Image classification data set "Dataset_train_uniform_final" (LeNPThuyVy/Campus-Integrity-Monitor on GitHub). Class labels (2): non-uniform, uniform.

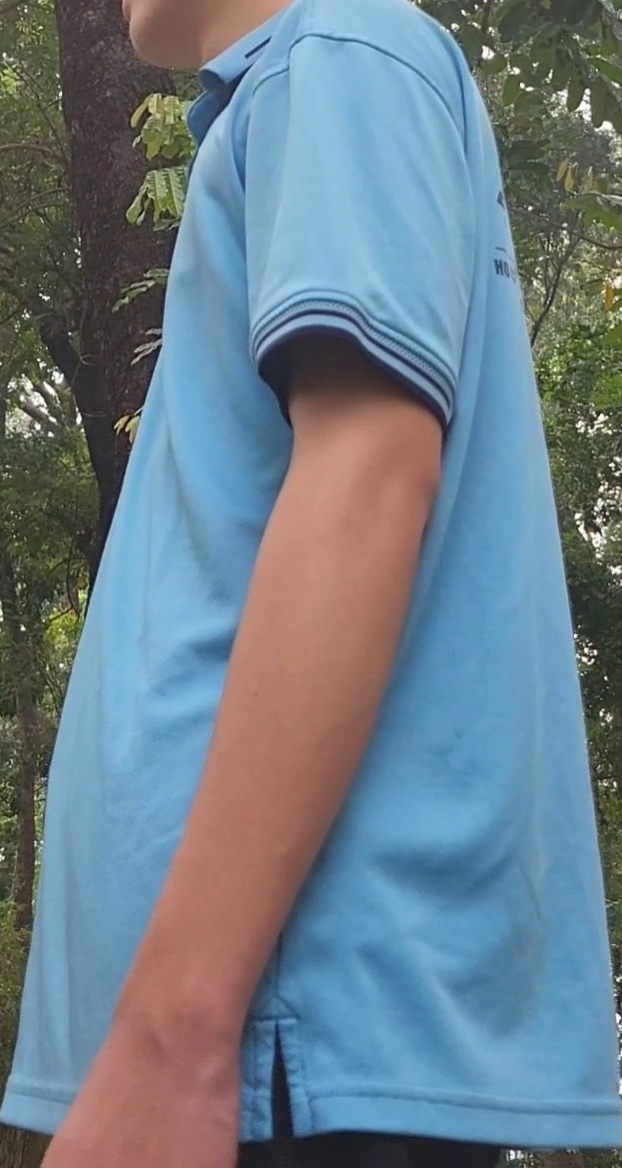
Label: uniform

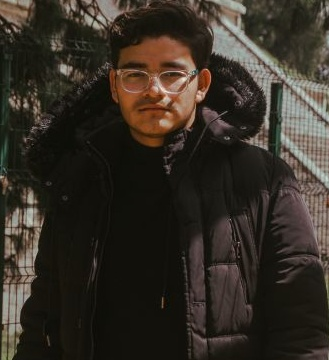
Label: non-uniform

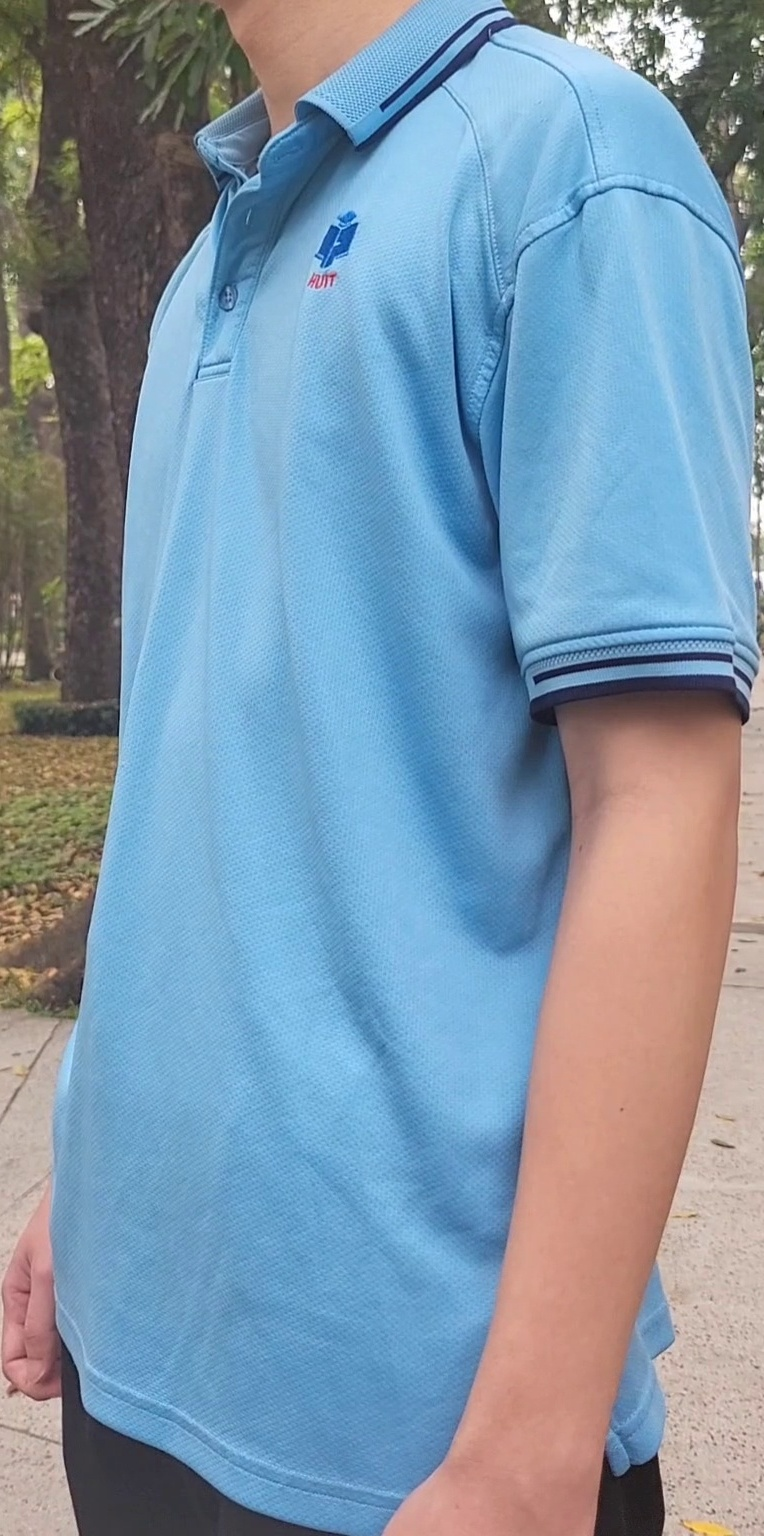
Label: uniform

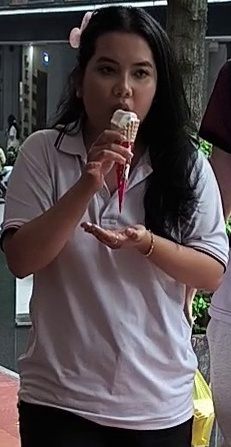
Label: non-uniform

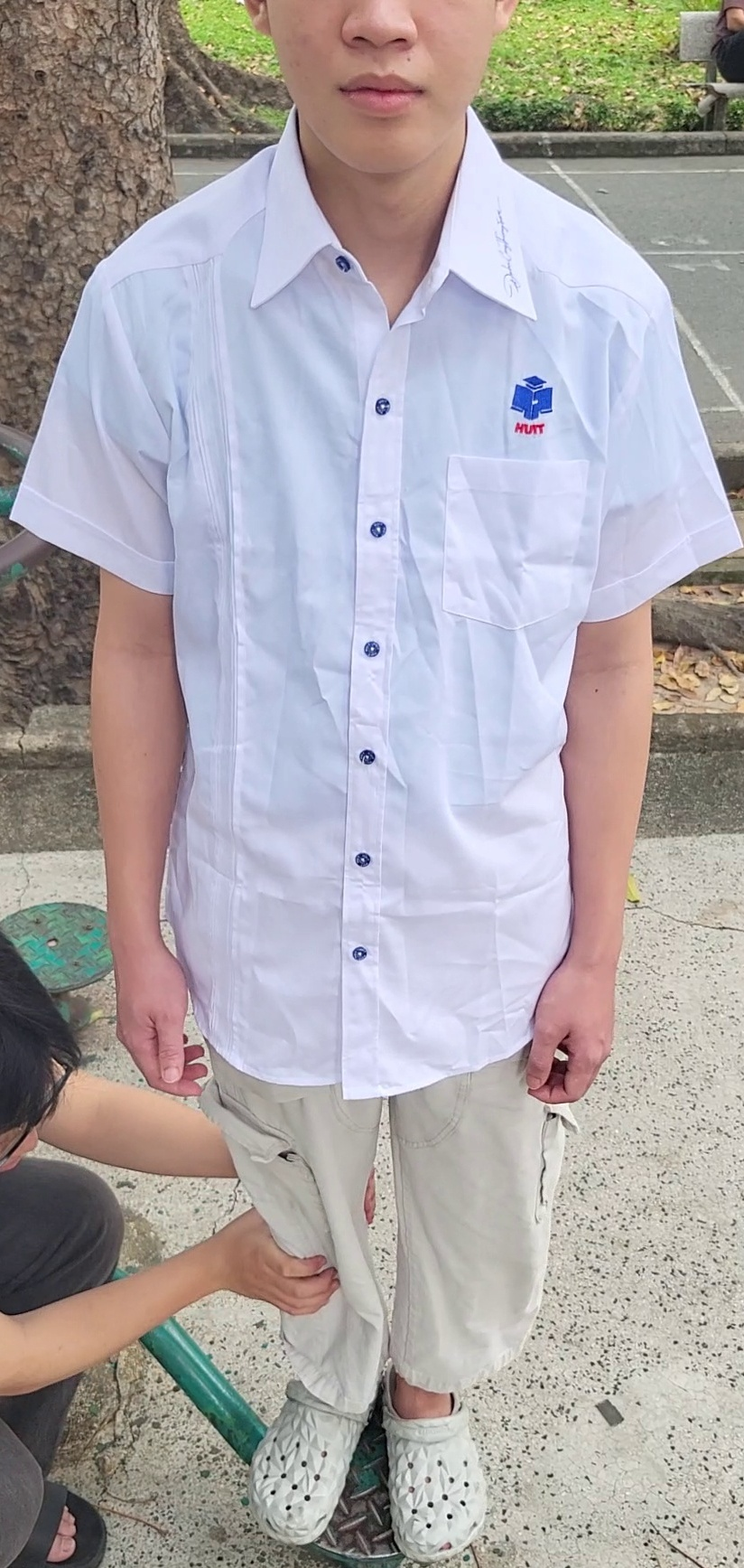
Label: uniform

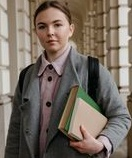
Label: non-uniform
